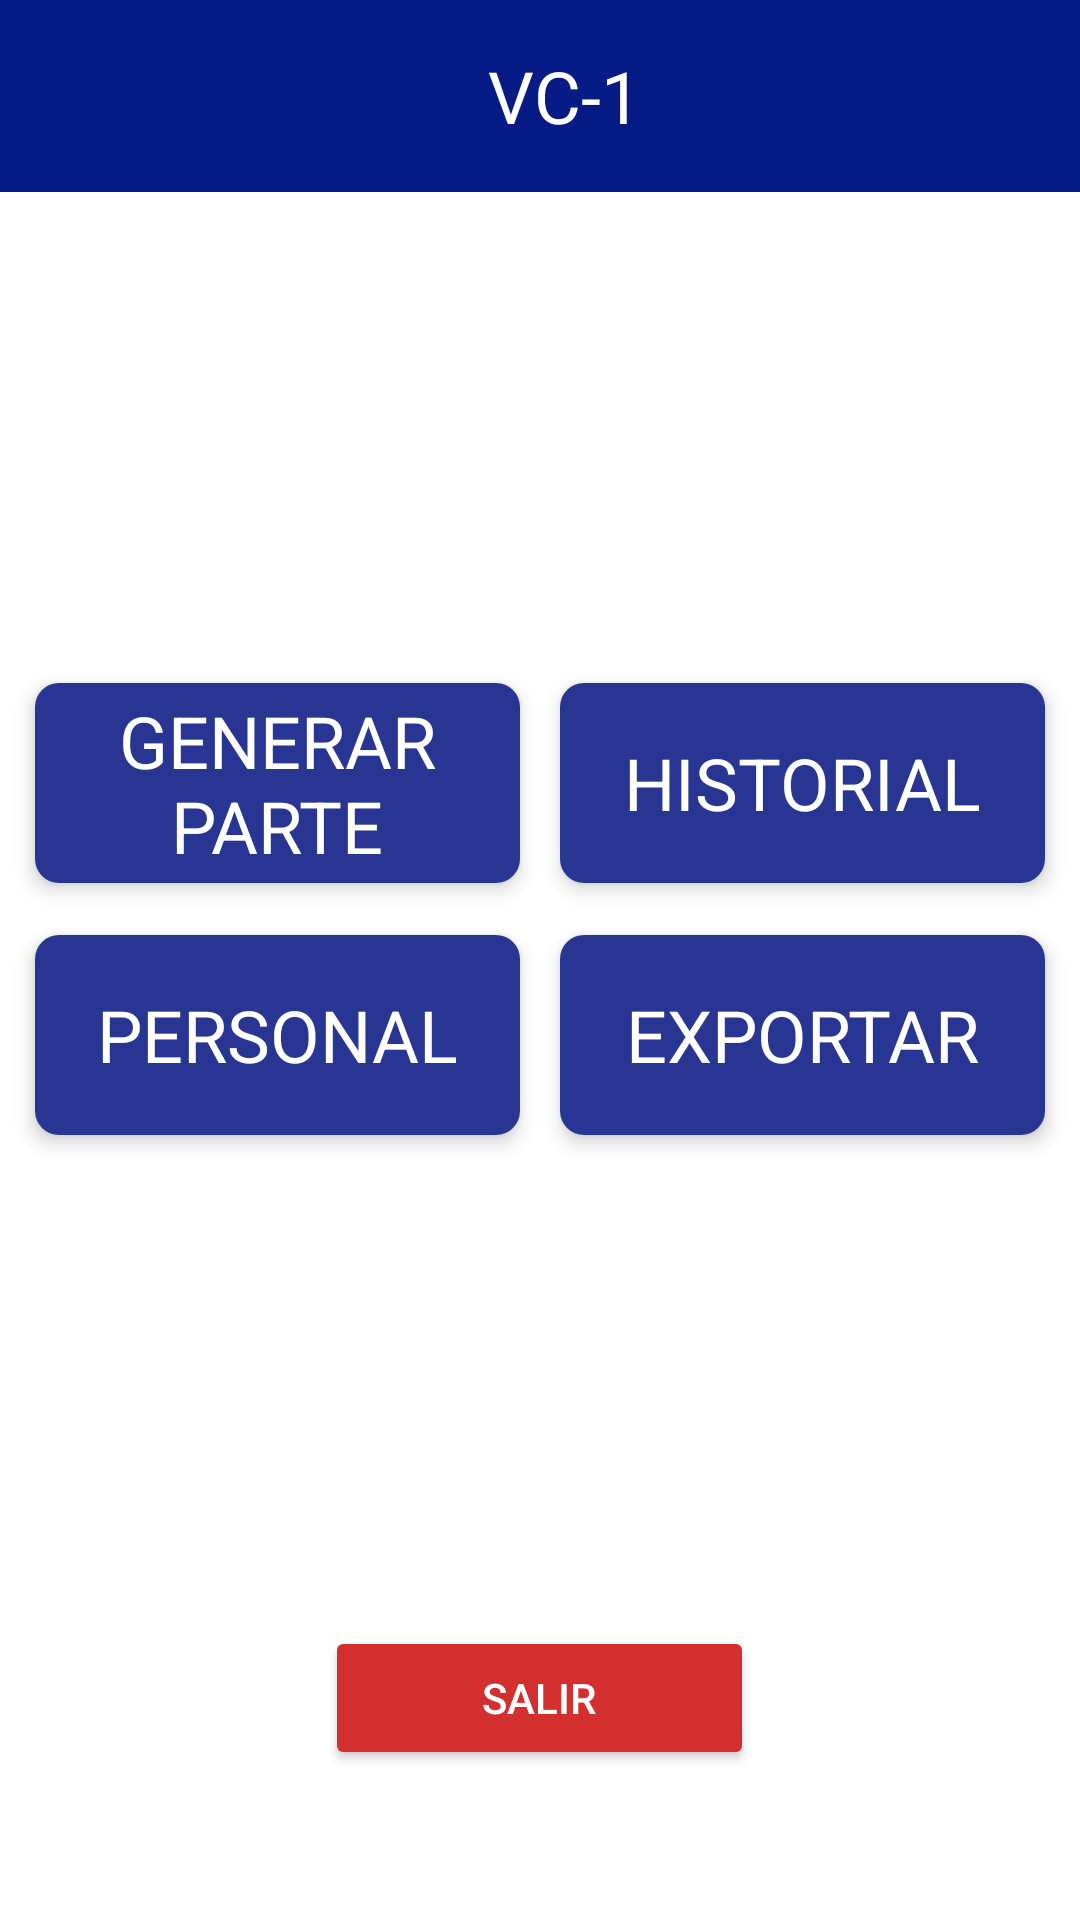

Here is an Android app screen rendered from its layout file. Give the layout XML and the strings, colors and styles it references.
<!-- AndroidManifest.xml: application theme Theme.Parte_20 -->
<!-- res/layout/activity_main.xml -->
<?xml version="1.0" encoding="utf-8"?>
<LinearLayout xmlns:android="http://schemas.android.com/apk/res/android"
    xmlns:app="http://schemas.android.com/apk/res-auto"
    xmlns:tools="http://schemas.android.com/tools"
    android:layout_width="match_parent"
    android:layout_height="match_parent"
    android:layout_margin="0dp"
    android:background="#FFFFFF"
    android:orientation="vertical"
    android:paddingBottom="50dp">

    <androidx.appcompat.widget.Toolbar
        android:id="@+id/toolbar"
        android:layout_width="match_parent"
        android:layout_height="?attr/actionBarSize"
        android:background="#071B87"
        android:contentInsetStart="0dp"
        android:theme="?attr/actionBarTheme"
        app:popupTheme="?attr/actionBarPopupTheme">

        <TextView
            android:layout_width="match_parent"
            android:layout_height="wrap_content"
            android:gravity="center"
            android:text="VC-1"
            android:textColor="#FFFFFF"
            android:textSize="24sp" />

    </androidx.appcompat.widget.Toolbar>

    <GridLayout
        android:id="@+id/gridLayout"
        android:layout_width="match_parent"
        android:layout_height="0dp"
        android:layout_gravity="center"
        android:layout_weight="1"
        android:clipChildren="false"
        android:clipToPadding="false"
        android:columnCount="2"
        android:orientation="horizontal"
        android:padding="5dp"
        android:rowCount="2"
        android:layout_marginTop="150dp"
        android:layout_marginBottom="150dp">

        <androidx.cardview.widget.CardView
            android:id="@+id/card1"
            android:layout_width="0dp"
            android:layout_height="10dp"
            android:layout_rowWeight="0.5"
            android:layout_columnWeight="1"
            app:cardCornerRadius="8dp"
            app:cardElevation="4dp"
            app:cardUseCompatPadding="true">

            <TextView
                android:layout_width="match_parent"
                android:layout_height="match_parent"
                android:background="#6E6E6E"
                android:backgroundTint="#283593"
                android:gravity="center"
                android:text="GENERAR PARTE"
                android:textColor="@color/white"
                android:textSize="24sp" />

        </androidx.cardview.widget.CardView>

        <androidx.cardview.widget.CardView
            android:id="@+id/card2"
            android:layout_width="0dp"
            android:layout_height="10dp"
            android:layout_rowWeight="0.5"
            android:layout_columnWeight="1"
            app:cardCornerRadius="8dp"
            app:cardElevation="4dp"
            app:cardUseCompatPadding="true">

            <TextView
                android:layout_width="match_parent"
                android:layout_height="match_parent"
                android:background="#283593"
                android:gravity="center"
                android:text="HISTORIAL"
                android:textColor="@color/white"
                android:textSize="24sp" />

        </androidx.cardview.widget.CardView>

        <androidx.cardview.widget.CardView
            android:id="@+id/card3"
            android:layout_width="0dp"
            android:layout_height="10dp"
            android:layout_rowWeight="0.5"
            android:layout_columnWeight="1"
            app:cardCornerRadius="8dp"
            app:cardElevation="4dp"
            app:cardUseCompatPadding="true">

            <TextView
                android:layout_width="match_parent"
                android:layout_height="match_parent"
                android:background="#283593"
                android:gravity="center"
                android:text="PERSONAL"
                android:textColor="@color/white"
                android:textSize="24sp" />

        </androidx.cardview.widget.CardView>

        <androidx.cardview.widget.CardView
            android:id="@+id/card4"
            android:layout_width="0dp"
            android:layout_height="10dp"
            android:layout_rowWeight="0.5"
            android:layout_columnWeight="1"
            app:cardCornerRadius="8dp"
            app:cardElevation="4dp"
            app:cardUseCompatPadding="true">

            <TextView
                android:layout_width="match_parent"
                android:layout_height="match_parent"
                android:background="#283593"
                android:gravity="center"
                android:text="EXPORTAR"
                android:textColor="@color/white"
                android:textSize="24sp" />

        </androidx.cardview.widget.CardView>

    </GridLayout>

    <Button
        android:id="@+id/salirButton"
        android:layout_width="143dp"
        android:layout_height="wrap_content"
        android:layout_gravity="center"
        android:backgroundTint="#D32F2F"
        android:onClick="salir"
        android:text="SALIR"
        android:textAllCaps="false"
        android:textColor="@color/white"
        android:textColorHighlight="#9E0A0A"
        android:textColorLink="#DA0909"
        app:strokeColor="#F40C0C" />


</LinearLayout>
<!-- resources referenced by this layout -->
<resources>
  <style name="Theme.Parte_20" parent="Base.Theme.Parte_20" />
  <style name="Base.Theme.Parte_20" parent="Theme.Material3.DayNight.NoActionBar">
          
          
      </style>
  <!-- not gathered from this repository: default colours our renderer supplied (Android Studio template values) -->
  <color name="white">#FFFFFFFF</color>
</resources>
